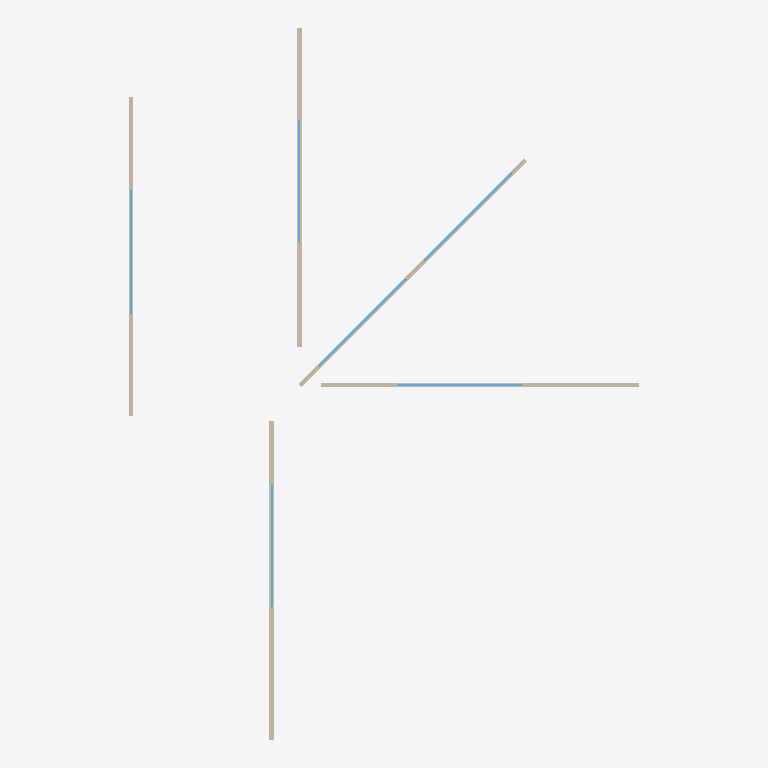
Plan cut of the same IFC building model at storey 'My Storey' (level 0.00 m, cut at 1.40 m), seen from above with north up, elements coloured by IFC class: 6 windows (light blue), 5 walls (beige). Cut surfaces are drawn darker.
Extent 17.9 m × 25.0 m × 4.8 m (x, y, z). Storeys (1): My Storey at 0.00 m. Elements (11): 6 IfcWindow, 5 IfcWall.

HEADER;
FILE_DESCRIPTION(('ViewDefinition[DesignTransferView]'),'2;1');
FILE_NAME('Test.ifc','2023-12-22T14:45:40+01:00',(''),(''),'IfcOpenShell v0.7.0-6c9e130ca','BlenderBIM [number]-cfdc540','');
FILE_SCHEMA(('IFC4'));
ENDSEC;
DATA;
#1=IFCPROJECT('0Ck5m$W$f0_8Qp8MDxginU',$,'My Project',$,$,$,$,(#14,#26),#9);
#30=IFCSITE('0_aRqXor13UQFrOlBAC1Y4',$,'My Site',$,$,#53,$,$,$,$,$,$,$,$);
#36=IFCBUILDING('1x60iOVGTDfexr_sdN2pQd',$,'My Building',$,$,#59,$,$,$,$,$,$);
#42=IFCBUILDINGSTOREY('1KEoQC8Xf1iAXW0hiIiilI',$,'My Storey',$,$,#65,$,$,$,$);
#2801=IFCWALL('2s9PhT03r0t817nfK6_2wa',$,'Wall',$,$,#3645,#2807,$,$);
#3794=IFCWALL('2yIIXlOQv4KuY7Nj1YaOv2',$,'Wall',$,$,#4069,#3800,$,$);
#3819=IFCWALL('29zwIDXH11mBy1$ugIQp3A',$,'Wall',$,$,#4074,#3825,$,$);
#2826=IFCWALL('0XrtGCDvj8QRP3vl4CY31O',$,'Wall',$,$,#3650,#2832,$,$);
#724=IFCWALL('0$jDNE2SzDzQLx5hvb4u$B',$,'Wall',$,$,#2011,#730,$,$);
#2437=IFCWINDOW('2MBfpVPKr3FwfqBNy4L0FE',$,'Window',$,$,#3763,#2468,$,3.02999997138977,4.34000015258789,$,$,$);
#2308=IFCWINDOW('1xLA8U0KX9au9HhTxzOiP0',$,'Window',$,$,#3748,#2340,$,3.02999997138977,4.34000015258789,$,$,$);
#3303=IFCWINDOW('0OZSvnS4L2ZgXwEZZTTn1S',$,'Window',$,$,#3793,#3329,$,3.02999997138977,4.34000015258789,$,.SINGLE_PANEL.,$);
#3911=IFCWINDOW('2JVHDUy619VvheWuOu5aO0',$,'Window',$,$,#4059,#3937,$,3.02999997138977,4.34000015258789,$,$,$);
#3174=IFCWINDOW('0OkIwWQ1TAXw96hmS01ERg',$,'Window',$,$,#3778,#3200,$,3.02999997138977,4.34000015258789,$,.SINGLE_PANEL.,$);
#3978=IFCWINDOW('3hpr2m$hT5Xx6OkFK0zjzP',$,'Window',$,$,#4064,#4004,$,3.02999997138977,4.34000015258789,$,$,$);
ENDSEC;